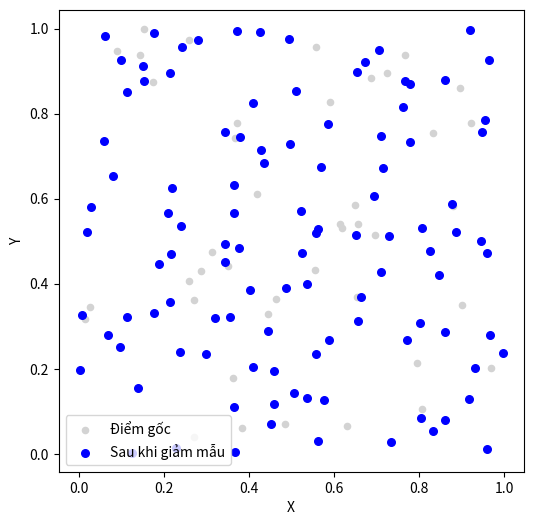

Write Python code to recreate this figure.
import numpy as np
import matplotlib.pyplot as plt

# 1. Tạo đám mây điểm 2D giả lập
num_points = 150
x = np.random.uniform(0, 1, num_points)
y = np.random.uniform(0, 1, num_points)
points = np.vstack((x, y)).T

# 2. Voxel downsample 2D
voxel_size = 0.07
grid_x = np.floor(points[:,0] / voxel_size).astype(int)
grid_y = np.floor(points[:,1] / voxel_size).astype(int)
grid_hash = grid_x + grid_y * 10000
unique_indices = np.unique(grid_hash, return_index=True)[1]
points_down = points[unique_indices]

# 3. Sắp xếp điểm theo hình vuông (lưới)
# Tìm số ô theo trục x và y
n_x = grid_x.max() + 1
n_y = grid_y.max() + 1

# Tạo lưới hình vuông dựa trên grid_x và grid_y
sorted_indices = np.lexsort((grid_x[unique_indices], grid_y[unique_indices]))
points_square = points_down[sorted_indices]

# 4. Vẽ đám mây điểm dạng lưới hình vuông
plt.figure(figsize=(6,6))
plt.scatter(points[:,0], points[:,1], s=20, c='lightgray', label='Điểm gốc')
plt.scatter(points_square[:,0], points_square[:,1], s=30, c='blue', label='Sau khi giảm mẫu')
plt.xlabel("X")
plt.ylabel("Y")
plt.axis('equal')
plt.legend()
plt.show()
